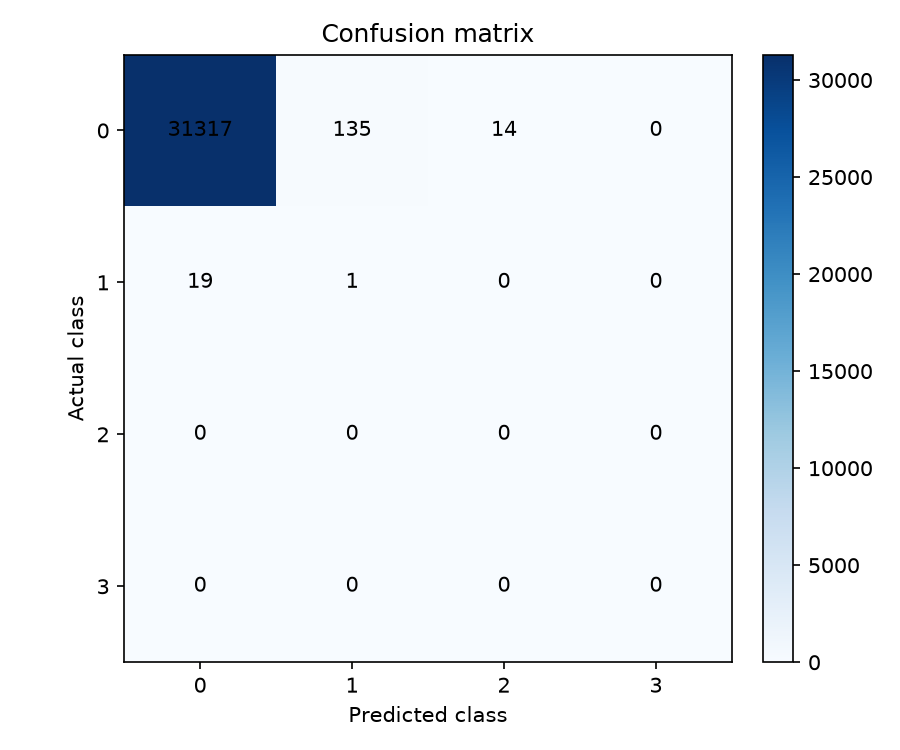

The file beside this chart, header and first rows:
, pred_0, pred_1, pred_2, pred_3
actual_0, 31317, 135, 14, 0
actual_1, 19, 1, 0, 0
actual_2, 0, 0, 0, 0
actual_3, 0, 0, 0, 0
